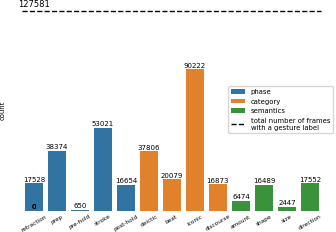

Recreate this plot in Python.
import matplotlib
import pandas as pd
import numpy as np
from matplotlib import pyplot as plt
import seaborn
import matplotlib as mpl
matplotlib.rcParams['pdf.fonttype'] = 42
matplotlib.rcParams['ps.fonttype'] = 42

def initializeFigure(width="1col", height=None):
    """
    Initialize a single plot for publication.
     
    Creates a figure and an axis object that is set to be the 
    current working axis.
     
    @param width: Width of the figure in cm or either '1col' 
                  (default) or '2col' for single our double 
                  column usage. Single column equals 8.8cm and
                  double column 18cm.
    @type width: float or str (either '1col' or '2col')
    @param height: Height of the figure either in cm. If None
                   (default), will be calculated with an 
                   aspect ratio of 7/10 (~1/1.4).
    @type height: float or None
    @return: figure and axis objects.
    @rtype: tuple (figure, axis)
     
    """
    # Set up Matplotlib parameters for the figure.

    # make sure defaults are used
    mpl.rcParams.update(mpl.rcParamsDefault)

    # adjust parameters
    rcParams = {
        "text.latex.preamble": r"\usepackage{amsmath}",
        "text.usetex": False,
        "savefig.pad_inches": 0.0,
        "figure.autolayout": False,
        "figure.constrained_layout.use": True,
        "figure.constrained_layout.h_pad": 0.05,
        "figure.constrained_layout.w_pad": 0.05,
        "figure.constrained_layout.hspace": 0.0,
        "figure.constrained_layout.wspace": 0.0,
        "font.size": 6,
        "axes.labelsize": "small",
        "legend.fontsize": "small",
        "xtick.labelsize": "x-small",
        "ytick.labelsize": "x-small",
        "mathtext.default": "regular",
        "font.family": "sans-serif",
        "axes.labelpad": 1,
        #'xtick.direction': 'in',
        #'ytick.direction': 'in',
        "xtick.major.pad": 2,
        "ytick.major.pad": 2,
        "xtick.minor.pad": 2,
        "ytick.minor.pad": 2,
    }
    mpl.rcParams.update(rcParams)

    # Prepare figure width and height
    cm_to_inch = 0.393701  # [inch/cm]

    # Get figure width in inch
    if width == "1col":
        width = 8.8  # width [cm]
    elif width == "2col":
        width = 18.0  # width [cm]
    figWidth = width * cm_to_inch  # width [inch]

    # Get figure height in inch
    if height is None:
        fig_aspect_ratio = 7.0 / 10.0
        figHeight = figWidth * fig_aspect_ratio  # height [inch]
    else:
        figHeight = height * cm_to_inch  # height [inch]

    # Create figure with right resolution for publication
    fig = plt.figure(figsize=(figWidth, figHeight), dpi=300)

    # Add axis object and select as current axis for pyplot
    ax = fig.add_subplot(111)
    plt.sca(ax)

    return fig, ax


initializeFigure("1col")

dataset_labels = {
    "name": [
        "retraction",
        "prep",
        "pre-hold",
        "stroke",
        "post-hold",
        "deictic",
        "beat",
        "iconic",
        "discourse",
        "amount",
        "shape",
        "size",
        "direction",
    ],
    "count": [
        17528,
        38374,
        650,
        53021,
        16654,
        37806,
        20079,
        90222,
        16873,
        6474,
        16489,
        2447,
        17552,
    ],
    "type": ["phase"] * 5 + ["category"] * 4 + ["semantics"] * 4,
}

df = pd.DataFrame.from_dict(dataset_labels)

barplot = seaborn.barplot(x="name", y="count", data=df, hue="type", dodge=False)

# Show each number explicitly on top of the bars
for bar in barplot.patches:
    barplot.annotate(
        f"{bar.get_height():.0f}",
        (bar.get_x() + bar.get_width() / 2.0, bar.get_height()),
        ha="center",
        va="center",
        xytext=(0, 3),
        textcoords="offset points",
        fontsize=5,
    )
total_number_of_frames = 127_581
bar = barplot.patches[0]
barplot.annotate(
    total_number_of_frames,
    (bar.get_x() + bar.get_width() / 2.0, total_number_of_frames),
    ha="center",
    va="center",
    xytext=(0, 5),
    textcoords="offset points",
)
plt.ylim(0, total_number_of_frames + 1500)
plt.gca().plot(
    plt.xlim(),
    [total_number_of_frames] * 2,
    "--",
    color="black",
    linewidth=1,
    label="total number of frames\nwith a gesture label",
)

# place legend at center right
# to avoid overlap with top line showing total nr. of frames
plt.legend(loc=7)
# plt.gca().legend().set_title('')
plt.xlabel(None)
plt.yticks([])
plt.setp(plt.gca().get_xticklabels(), rotation=30, horizontalalignment="center")
plt.gca().tick_params(axis="both", which="both", length=0)
spines = plt.gca().spines

spines["right"].set_visible(False)
spines["top"].set_visible(False)
spines["left"].set_visible(False)
spines["bottom"].set_visible(False)

plt.savefig("label_frequencies.pdf", dpi=600)
